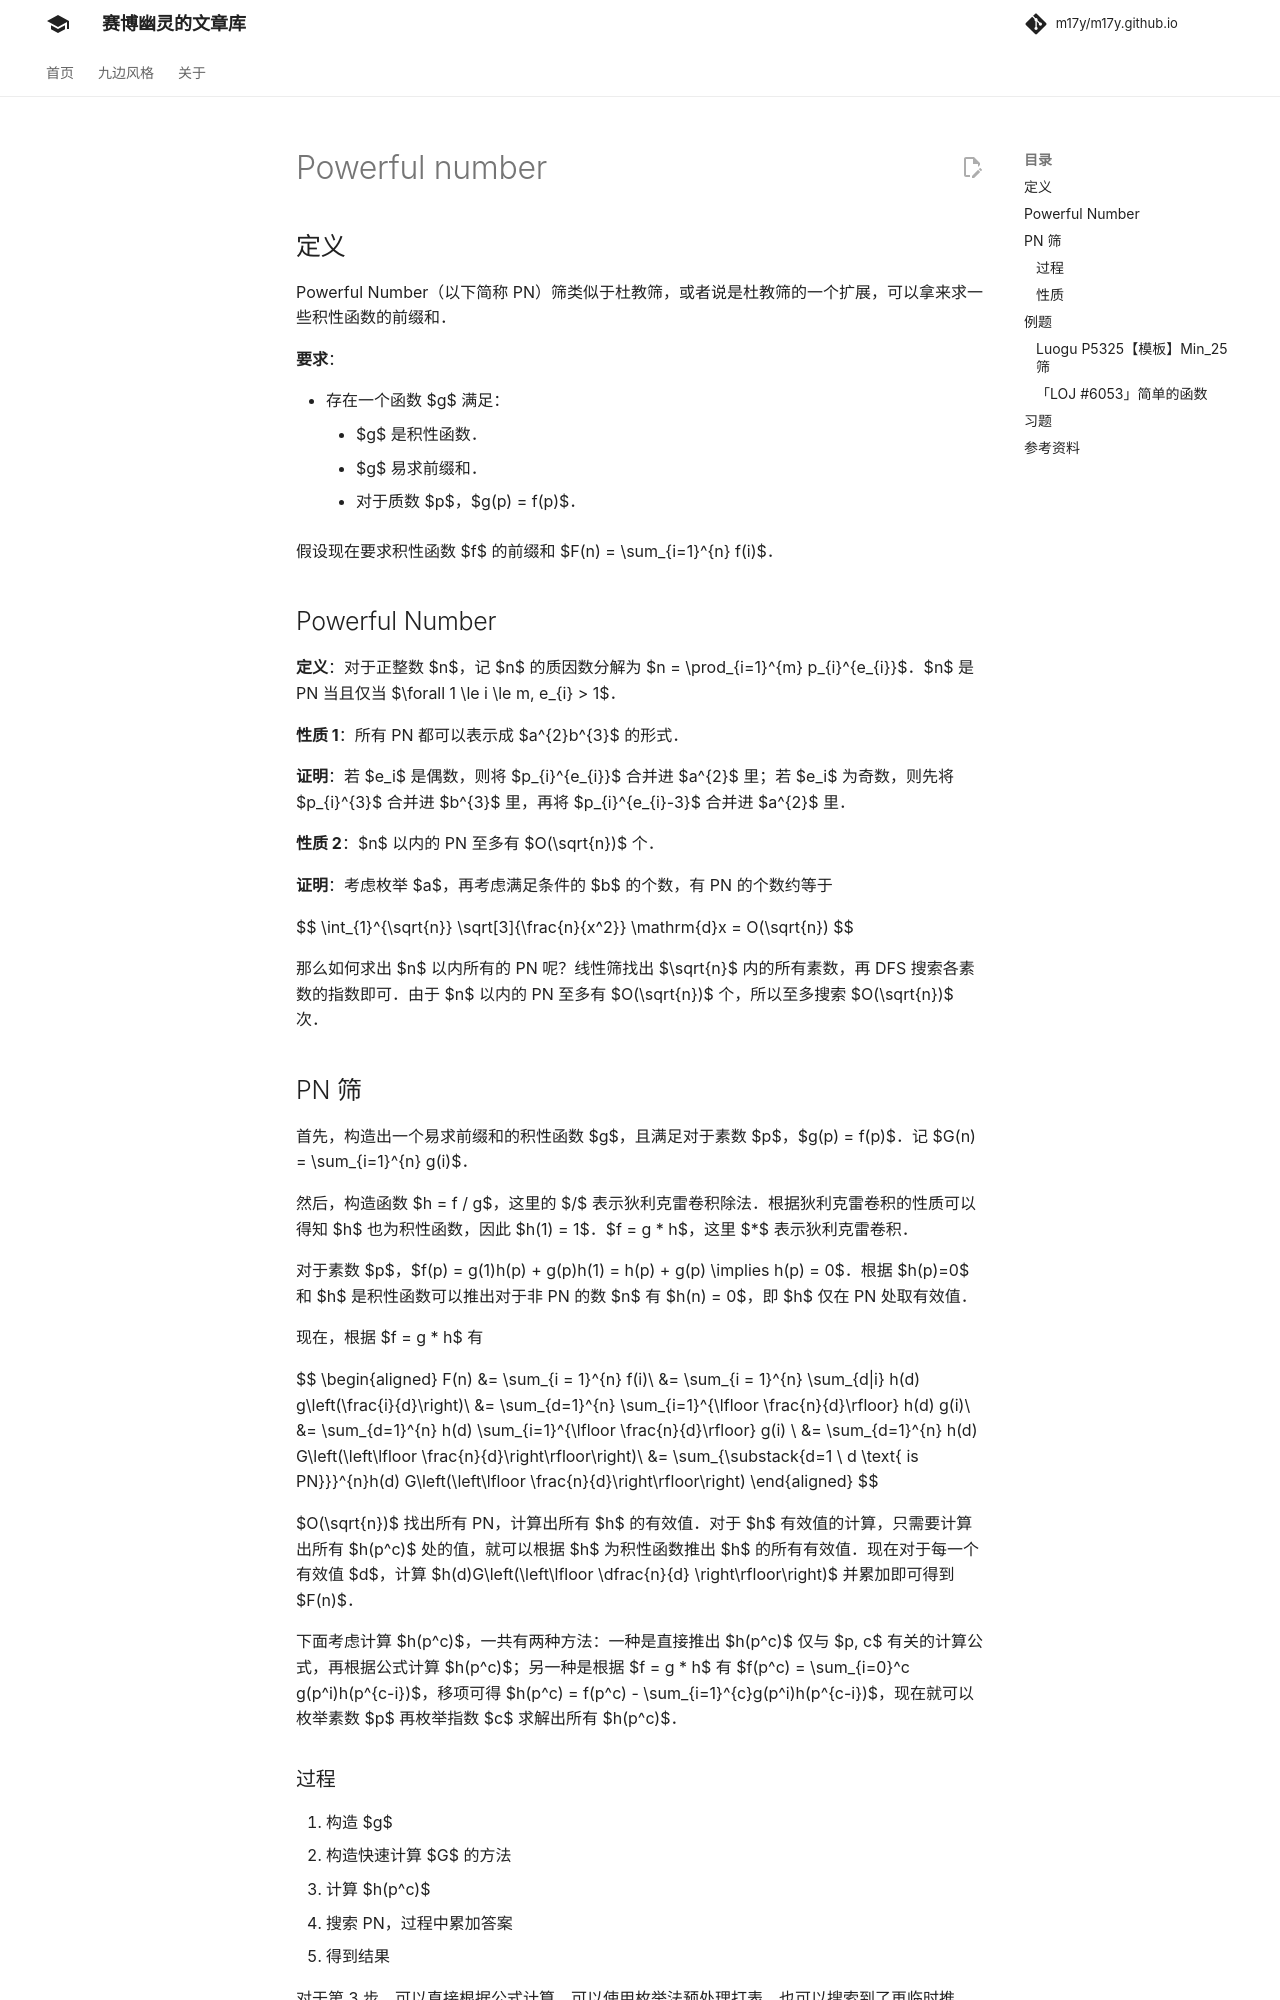

repository: m17y/m17y.github.io · page: math/number-theory/powerful-number/index.html · generator: mkdocs

## 定义

Powerful Number（以下简称 PN）筛类似于杜教筛，或者说是杜教筛的一个扩展，可以拿来求一些积性函数的前缀和。

**要求**：

-   存在一个函数 $g$ 满足：
    -   $g$ 是积性函数。
    -   $g$ 易求前缀和。
    -   对于质数 $p$，$g(p) = f(p)$。

假设现在要求积性函数 $f$ 的前缀和 $F(n) = \sum_{i=1}^{n} f(i)$。

## Powerful Number

**定义**：对于正整数 $n$，记 $n$ 的质因数分解为 $n = \prod_{i=1}^{m} p_{i}^{e_{i}}$。$n$ 是 PN 当且仅当 $\forall 1 \le i \le m, e_{i} > 1$。

**性质 1**：所有 PN 都可以表示成 $a^{2}b^{3}$ 的形式。

**证明**：若 $e_i$ 是偶数，则将 $p_{i}^{e_{i}}$ 合并进 $a^{2}$ 里；若 $e_i$ 为奇数，则先将 $p_{i}^{3}$ 合并进 $b^{3}$ 里，再将 $p_{i}^{e_{i}-3}$ 合并进 $a^{2}$ 里。

**性质 2**：$n$ 以内的 PN 至多有 $O(\sqrt{n})$ 个。

**证明**：考虑枚举 $a$，再考虑满足条件的 $b$ 的个数，有 PN 的个数约等于

$$
\int_{1}^{\sqrt{n}} \sqrt[3]{\frac{n}{x^2}} \mathrm{d}x = O(\sqrt{n})
$$

那么如何求出 $n$ 以内所有的 PN 呢？线性筛找出 $\sqrt{n}$ 内的所有素数，再 DFS 搜索各素数的指数即可。由于 $n$ 以内的 PN 至多有 $O(\sqrt{n})$ 个，所以至多搜索 $O(\sqrt{n})$ 次。

## PN 筛

首先，构造出一个易求前缀和的积性函数 $g$，且满足对于素数 $p$，$g(p) = f(p)$。记 $G(n) = \sum_{i=1}^{n} g(i)$。

然后，构造函数 $h = f / g$，这里的 $/$ 表示狄利克雷卷积除法。根据狄利克雷卷积的性质可以得知 $h$ 也为积性函数，因此 $h(1) = 1$。$f = g * h$，这里 $*$ 表示狄利克雷卷积。

对于素数 $p$，$f(p) = g(1)h(p) + g(p)h(1) = h(p) + g(p) \implies h(p) = 0$。根据 $h(p)=0$ 和 $h$ 是积性函数可以推出对于非 PN 的数 $n$ 有 $h(n) = 0$，即 $h$ 仅在 PN 处取有效值。

现在，根据 $f = g * h$ 有

$$
\begin{aligned}
F(n) &= \sum_{i = 1}^{n} f(i)\\
     &= \sum_{i = 1}^{n} \sum_{d|i} h(d) g\left(\frac{i}{d}\right)\\
     &= \sum_{d=1}^{n} \sum_{i=1}^{\lfloor \frac{n}{d}\rfloor} h(d) g(i)\\
     &= \sum_{d=1}^{n} h(d) \sum_{i=1}^{\lfloor \frac{n}{d}\rfloor}  g(i) \\
     &= \sum_{d=1}^{n} h(d) G\left(\left\lfloor \frac{n}{d}\right\rfloor\right)\\
     &= \sum_{\substack{d=1 \\ d \text{ is PN}}}^{n}h(d) G\left(\left\lfloor \frac{n}{d}\right\rfloor\right)
\end{aligned}
$$

$O(\sqrt{n})$ 找出所有 PN，计算出所有 $h$ 的有效值。对于 $h$ 有效值的计算，只需要计算出所有 $h(p^c)$ 处的值，就可以根据 $h$ 为积性函数推出 $h$ 的所有有效值。现在对于每一个有效值 $d$，计算 $h(d)G\left(\left\lfloor \dfrac{n}{d} \right\rfloor\right)$ 并累加即可得到 $F(n)$。

下面考虑计算 $h(p^c)$，一共有两种方法：一种是直接推出 $h(p^c)$ 仅与 $p, c$ 有关的计算公式，再根据公式计算 $h(p^c)$；另一种是根据 $f = g * h$ 有 $f(p^c) = \sum_{i=0}^c g(p^i)h(p^{c-i})$，移项可得 $h(p^c) = f(p^c) - \sum_{i=1}^{c}g(p^i)h(p^{c-i})$，现在就可以枚举素数 $p$ 再枚举指数 $c$ 求解出所有 $h(p^c)$。

### 过程

1.  构造 $g$
2.  构造快速计算 $G$ 的方法
3.  计算 $h(p^c)$
4.  搜索 PN，过程中累加答案
5.  得到结果

对于第 3 步，可以直接根据公式计算，可以使用枚举法预处理打表，也可以搜索到了再临时推。
